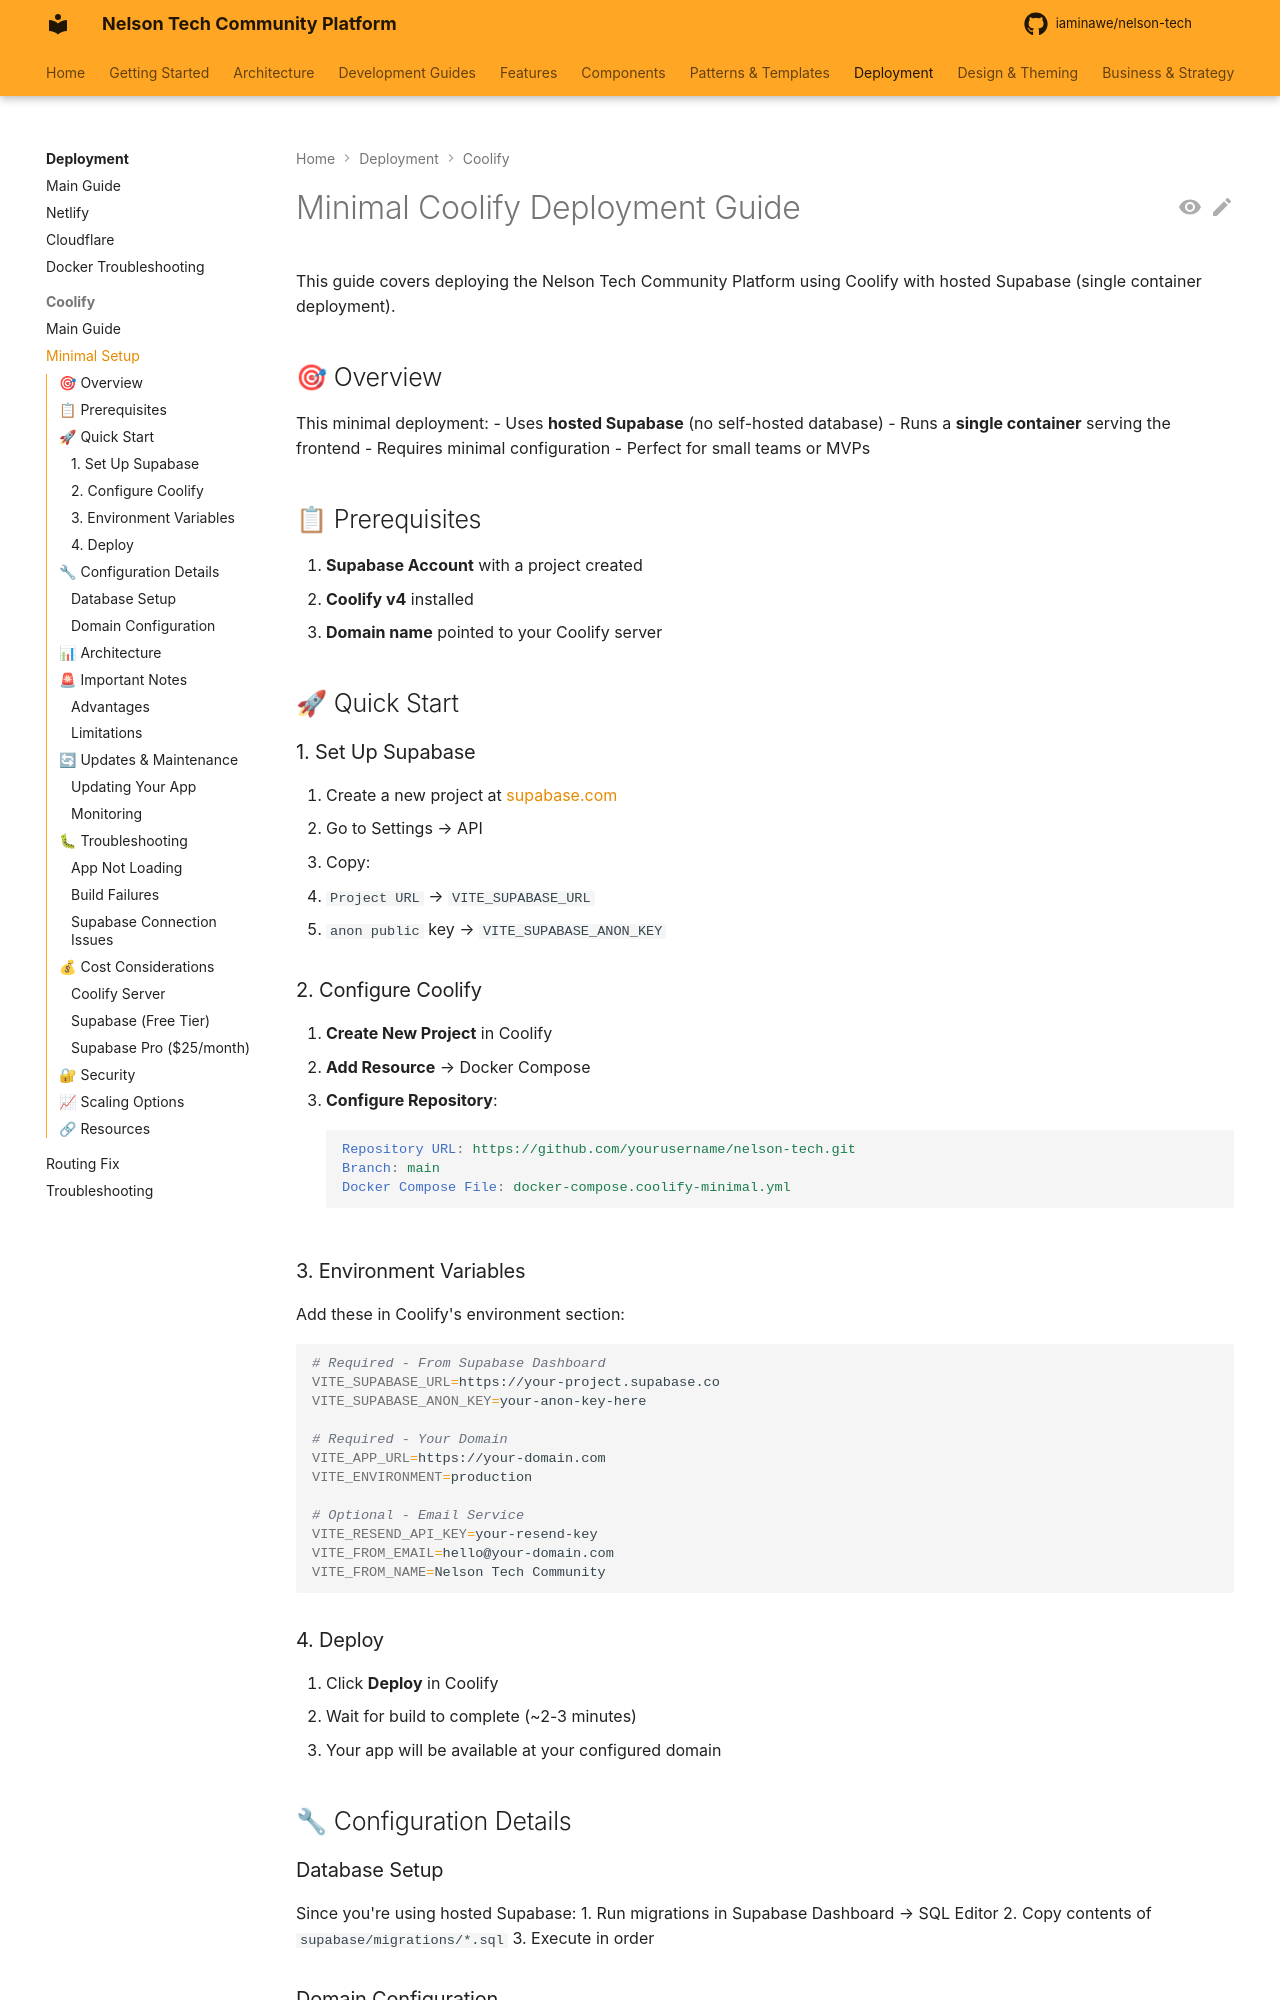

repository: iaminawe/uluntu · page: deployment/COOLIFY_MINIMAL_DEPLOYMENT/index.html · generator: mkdocs

# Minimal Coolify Deployment Guide

This guide covers deploying the Nelson Tech Community Platform using Coolify with hosted Supabase (single container deployment).

## 🎯 Overview

This minimal deployment:
- Uses **hosted Supabase** (no self-hosted database)
- Runs a **single container** serving the frontend
- Requires minimal configuration
- Perfect for small teams or MVPs

## 📋 Prerequisites

1. **Supabase Account** with a project created
2. **Coolify v4** installed
3. **Domain name** pointed to your Coolify server

## 🚀 Quick Start

### 1. Set Up Supabase

1. Create a new project at [supabase.com](https://supabase.com)
2. Go to Settings → API
3. Copy:
   - `Project URL` → `VITE_SUPABASE_URL`
   - `anon public` key → `VITE_SUPABASE_ANON_KEY`

### 2. Configure Coolify

1. **Create New Project** in Coolify
2. **Add Resource** → Docker Compose
3. **Configure Repository**:
   ```yaml
   Repository URL: https://github.com/yourusername/nelson-tech.git
   Branch: main
   Docker Compose File: docker-compose.coolify-minimal.yml
   ```

### 3. Environment Variables

Add these in Coolify's environment section:

```bash
# Required - From Supabase Dashboard
VITE_SUPABASE_URL=https://your-project.supabase.co
VITE_SUPABASE_ANON_KEY=your-anon-key-here

# Required - Your Domain
VITE_APP_URL=https://your-domain.com
VITE_ENVIRONMENT=production

# Optional - Email Service
VITE_RESEND_API_KEY=your-resend-key
VITE_FROM_EMAIL=hello@your-domain.com
VITE_FROM_NAME=Nelson Tech Community
```
